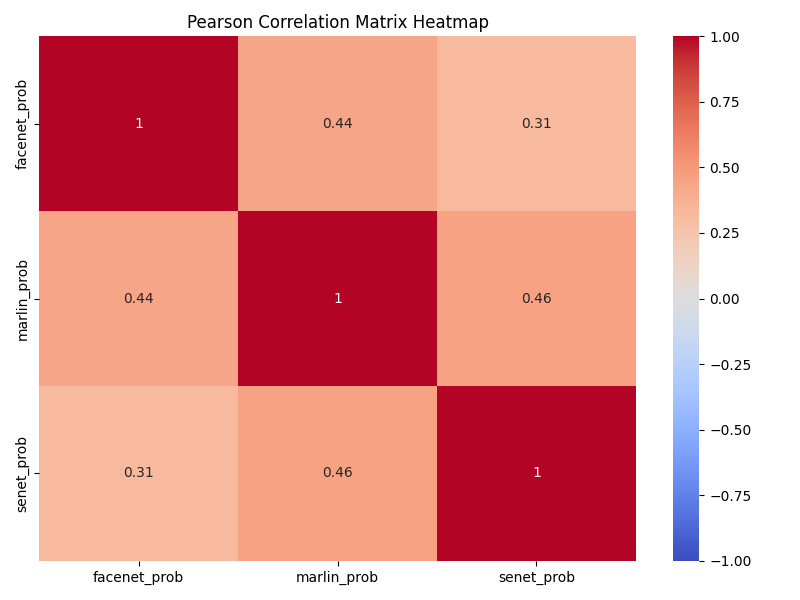

The data file committed next to this chart (first rows):
, facenet_prob, marlin_prob, senet_prob
facenet_prob, 1.0, 0.4418, 0.3142
marlin_prob, 0.4418, 1.0, 0.4597
senet_prob, 0.3142, 0.4597, 1.0
